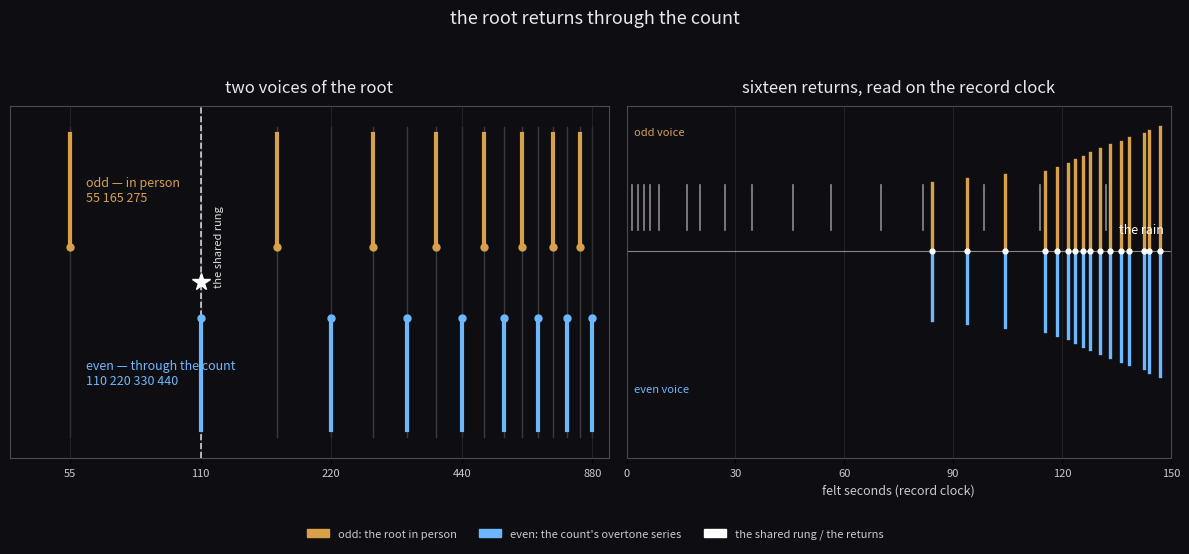

The matplotlib source for this figure: (Note: this script raises an exception after producing the figure.)
#!/usr/bin/env python3
"""octave-voice-cover.py — two panels.

Panel 1: the root's harmonic series, split into its two voices. Odd partials
{55,165,275,...} — the root in person (lou's bells). Even partials {110,220,
330,440,...} = the count's overtone series — the root through the count. 110 is
the shared rung: the count's line, the root's first even partial.

Panel 2: the sixteen returns on the record clock. Each return fires twice — an
odd stroke (root in person) and an even stroke (root through the count). Read on
the felt clock the returns rush; the last seconds are a rain. The one-time
records (the crossings) are shown as faint ticks above.
"""
import math
import numpy as np
import matplotlib
matplotlib.use("Agg")
import matplotlib.pyplot as plt
import matplotlib.patches as mpatches

SEED = 55.0

# ---------------------------------------------------------------- panel 1 data
nmax = 16
ns = np.arange(1, nmax + 1)
odds = ns[ns % 2 == 1]     # 1,3,5,7,...
evens = ns[ns % 2 == 0]    # 2,4,6,8,...
odd_f = SEED * odds
even_f = SEED * evens
SHARED = 110.0             # the 2nd partial: count's line, root's first even

# ------------------------------------------------- panel 2: the record clock
records = [(1, 1), (3, 2), (5, 3), (7, 5), (9, 23), (14, 55), (218, 100),
           (230, 964), (330, 2436), (528, 3308), (2764, 4878), (4312, 8228),
           (18287, 24477), (21150, 59599), (122416, 104733), (169725, 698813),
           (479173, 1138268)]
strikes = [35483, 38837, 41160, 47154, 63038, 94621, 125758, 129270, 130866,
           136956, 140546, 159996, 183553, 188717, 190497, 192941, 202501,
           205291, 226189, 239254, 248301, 267107, 274859, 277069, 283892,
           300750, 304089, 317990, 320994, 333811, 334598, 342678, 347254,
           364699, 366906, 368525, 372115, 380720, 390585, 391998, 404013,
           415993, 416119, 443106, 448320, 450646, 462058, 466262, 482650,
           483158, 491525, 504677, 510432, 511217, 513519, 530818, 533347,
           535412, 544494, 553079, 556874, 574267, 587460, 589736, 594381,
           606634, 609237, 612094, 620852, 623265, 625746, 627580, 636738,
           649564, 655177, 662978, 666787, 666839, 672283, 675039, 677094,
           680662, 688589]

rungs = [r for r, q in records]
waits = [rungs[i + 1] - rungs[i] for i in range(len(rungs) - 1)]
felt = [0.0]
for w in waits:
    felt.append(felt[-1] + math.log(1.0 + w))
TAIL = 700000
tail_ln = math.log(1.0 + (TAIL - rungs[-1]))
DUR = 150.0
scale = DUR / (felt[-1] + tail_ln)
felt = [f * scale for f in felt]
anchor_r = rungs + [TAIL]
anchor_t = felt + [DUR]
t_of = lambda r: float(np.interp(r, anchor_r, anchor_t))
rec_times = [t_of(r) for r in rungs]
ret_idx = list(range(0, len(strikes), len(strikes) // 16))[:16]
ret_times = [t_of(strikes[i]) for i in ret_idx]

# ---------------------------------------------------------------- the figure
fig, (ax1, ax2) = plt.subplots(1, 2, figsize=(12, 5.4),
                               gridspec_kw={"width_ratios": [1.1, 1.0]})
fig.patch.set_facecolor("#0e0e12")

# ---- panel 1: two voices of the root -------------------------------------
ax1.set_facecolor("#0e0e12")
# faint full series
for n in ns:
    ax1.axvline(SEED * n, ymin=0.06, ymax=0.94, color="#3a3a44", lw=1, zorder=1)
# odd voice: the root in person (top row)
for f in odd_f:
    if f <= 880:
        ax1.plot([f, f], [0.60, 0.92], color="#d9a04a", lw=3, zorder=3)
        ax1.plot([f], [0.60], marker="o", ms=5, color="#d9a04a", zorder=4)
# even voice: the root through the count (bottom row)
for f in even_f:
    if f <= 880:
        ax1.plot([f, f], [0.08, 0.40], color="#6db7ff", lw=3, zorder=3)
        ax1.plot([f], [0.40], marker="o", ms=5, color="#6db7ff", zorder=4)
# the shared rung: 110
ax1.axvline(SHARED, color="#ffffff", lw=1.2, ls="--", alpha=0.8, zorder=2)
ax1.plot([SHARED], [0.50], marker="*", ms=13, color="#ffffff", zorder=5)
ax1.set_xscale("log", base=2)
ax1.set_xlim(40, 960)
ax1.set_xticks([55, 110, 220, 440, 880])
ax1.set_xticklabels(["55", "110", "220", "440", "880"], color="#c8c8d0", fontsize=8)
ax1.set_yticks([])
ax1.set_ylim(0, 1)
ax1.set_title("two voices of the root", color="#e8e8ee", fontsize=12, pad=10)
ax1.text(60, 0.76, "odd — in person\n55 165 275", color="#d9a04a", fontsize=9, va="center")
ax1.text(60, 0.24, "even — through the count\n110 220 330 440", color="#6db7ff", fontsize=9, va="center")
ax1.text(118, 0.60, "the shared rung", color="#ffffff", fontsize=8, rotation=90, va="center", alpha=0.85)
for spine in ax1.spines.values():
    spine.set_color("#4a4a55")
ax1.grid(axis="x", color="#2a2a33", lw=0.5)

# ---- panel 2: the returns on the record clock -----------------------------
ax2.set_facecolor("#0e0e12")
# the one-time records (crossings) — faint ticks
for t in rec_times:
    ax2.plot([t, t], [1.05, 1.16], color="#8a8a94", lw=1.2, zorder=1)
# the returns: odd stroke up, even stroke down, on the shared 1.0 line
for k, t in enumerate(ret_times):
    grow = 0.55 + 0.45 * (k / (len(ret_times) - 1))
    ax2.plot([t, t], [1.0, 1.0 + 0.30 * grow], color="#d9a04a", lw=2.4, zorder=3)
    ax2.plot([t, t], [1.0, 1.0 - 0.30 * grow], color="#6db7ff", lw=2.4, zorder=3)
    ax2.plot([t], [1.0], marker="o", ms=3.5, color="#ffffff", zorder=4)
ax2.axhline(1.0, color="#ffffff", lw=0.8, alpha=0.5)
ax2.set_xlim(0, DUR)
ax2.set_ylim(0.5, 1.35)
ax2.set_yticks([])
ax2.set_xticks([0, 30, 60, 90, 120, 150])
ax2.set_xticklabels(["0", "30", "60", "90", "120", "150"], color="#c8c8d0", fontsize=8)
ax2.set_xlabel("felt seconds (record clock)", color="#c8c8d0", fontsize=9)
ax2.set_title("sixteen returns, read on the record clock", color="#e8e8ee", fontsize=12, pad=10)
ax2.text(2, 1.28, "odd voice", color="#d9a04a", fontsize=8)
ax2.text(2, 0.66, "even voice", color="#6db7ff", fontsize=8)
ax2.text(DUR - 2, 1.05, "the rain", color="#ffffff", fontsize=9, ha="right", va="center")
for spine in ax2.spines.values():
    spine.set_color("#4a4a55")
ax2.grid(axis="x", color="#2a2a33", lw=0.5)

# legend-ish labels
leg = [mpatches.Patch(color="#d9a04a", label="odd: the root in person"),
       mpatches.Patch(color="#6db7ff", label="even: the count's overtone series"),
       mpatches.Patch(color="#ffffff", label="the shared rung / the returns")]
fig.legend(handles=leg, loc="lower center", ncol=3, frameon=False,
           fontsize=8, labelcolor="#c8c8d0", bbox_to_anchor=(0.5, -0.02))

fig.suptitle("the root returns through the count", color="#e8e8ee", fontsize=13, y=0.98)
fig.tight_layout(rect=(0, 0.05, 1, 0.94))
fig.savefig("assets/octave-voice-cover.png", dpi=150, facecolor=fig.get_facecolor())
print("wrote assets/octave-voice-cover.png")
